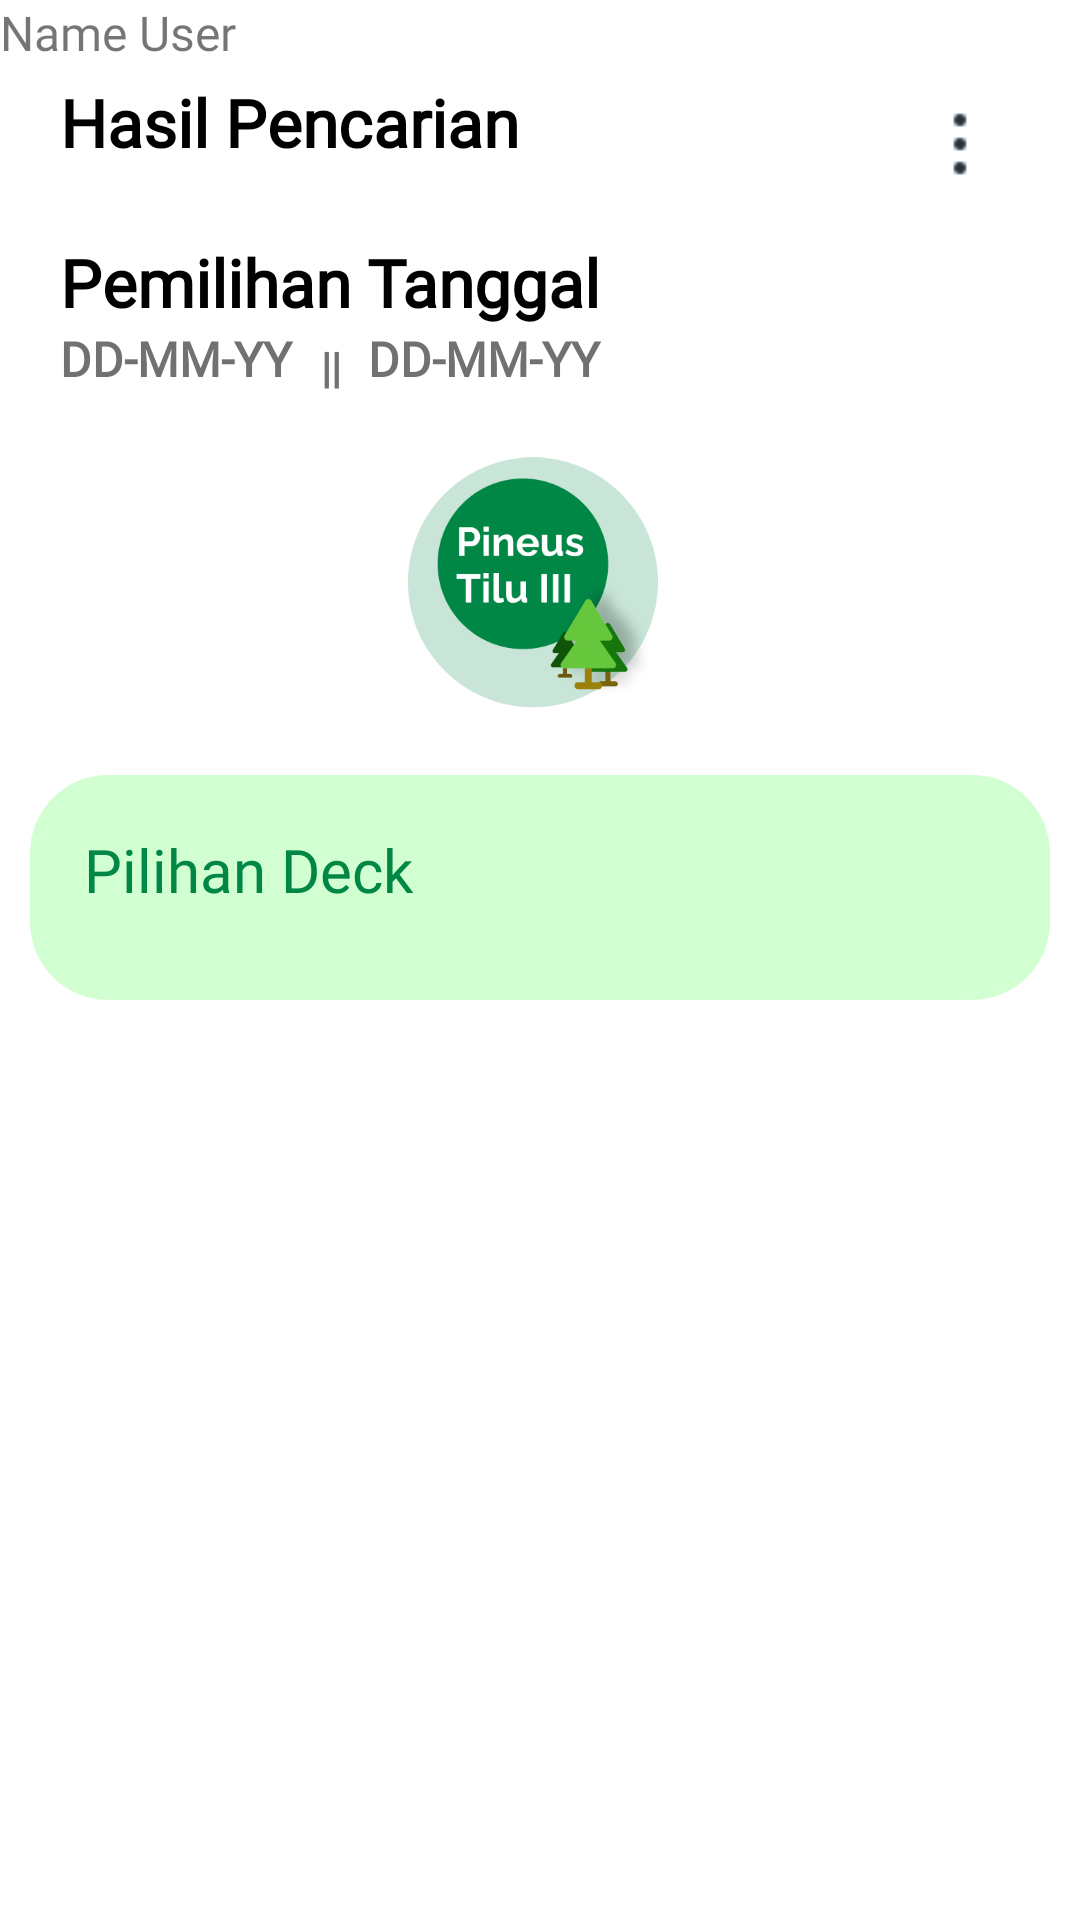

The Android layout XML behind this screen, and the referenced resources:
<!-- AndroidManifest.xml: application theme Theme.MyApplication -->
<!-- res/layout/activity_booking_page_list3.xml -->
<?xml version="1.0" encoding="utf-8"?>
<ScrollView xmlns:android="http://schemas.android.com/apk/res/android"
    xmlns:app="http://schemas.android.com/apk/res-auto"
    xmlns:tools="http://schemas.android.com/tools"
    tools:context=".BookingPageList3Activity"
    android:layout_width="match_parent"
    android:layout_height="wrap_content">

    <androidx.constraintlayout.widget.ConstraintLayout

        android:layout_width="match_parent"
        android:layout_height="match_parent"
        tools:context=".BookingPageListActivity">


        <TextView
            android:id="@+id/hasilpencarian"
            android:layout_width="wrap_content"
            android:layout_height="wrap_content"
            android:layout_marginStart="20dp"
            android:layout_marginTop="26dp"
            android:fontFamily="@font/raleway_extrabold"
            android:text="Hasil Pencarian"
            android:textColor="@color/hitam"
            android:textSize="22sp"
            android:textStyle="bold"
            app:layout_constraintStart_toStartOf="parent"
            app:layout_constraintTop_toTopOf="parent" />

        <ImageButton
            android:id="@+id/threedots_pp"
            android:layout_width="wrap_content"
            android:layout_height="wrap_content"
            android:layout_marginEnd="16dp"
            android:src="@drawable/menu"
            android:backgroundTint="@color/white"
            app:layout_constraintBottom_toBottomOf="@+id/hasilpencarian"
            app:layout_constraintEnd_toEndOf="parent"
            app:layout_constraintTop_toTopOf="@+id/hasilpencarian"
            app:layout_constraintVertical_bias="0.0"
            android:onClick="showPopupMenuEntertainDet"/>

        <ImageView
            android:id="@+id/imageView"
            android:layout_width="260dp"
            android:layout_height="wrap_content"
            android:layout_marginStart="16dp"
            android:layout_marginTop="12dp"
            android:background="@drawable/line_bookingpage"
            app:layout_constraintStart_toStartOf="parent"
            app:layout_constraintTop_toBottomOf="@id/hasilpencarian" />

        <TextView
            android:id="@+id/tanggal"
            android:layout_width="wrap_content"
            android:layout_height="wrap_content"
            android:layout_marginStart="20dp"
            android:text="DD-MM-YY"
            android:textColor="@color/abu"
            android:textSize="16sp"
            android:textStyle="bold"
            android:fontFamily="@font/raleway"
            app:layout_constraintStart_toStartOf="parent"
            app:layout_constraintTop_toBottomOf="@+id/pemilihantanggal" />

        <TextView
            android:layout_width="wrap_content"
            android:layout_height="wrap_content"
            app:layout_constraintStart_toEndOf="@+id/tanggal"
            app:layout_constraintEnd_toStartOf="@id/rangetanggal"
            app:layout_constraintTop_toTopOf="@id/rangetanggal"
            android:layout_marginTop="4dp"
            android:textStyle="bold"
            android:textColor="@color/abu"
            android:fontFamily="@font/raleway"
            android:text="||"/>

        <TextView
            android:id="@+id/rangetanggal"
            android:layout_width="wrap_content"
            android:layout_height="wrap_content"
            android:fontFamily="@font/raleway"
            android:text="DD-MM-YY"
            android:textColor="@color/abu"
            android:textSize="16sp"
            android:textStyle="bold"
            android:layout_marginStart="25dp"
            app:layout_constraintBottom_toBottomOf="@+id/tanggal"
            app:layout_constraintStart_toEndOf="@+id/tanggal"
            app:layout_constraintTop_toTopOf="@+id/tanggal" />

        <TextView
            android:id="@+id/NameUser"
            android:layout_width="wrap_content"
            android:layout_height="wrap_content"
            android:fontFamily="@font/poppinsbold"
            android:text="Name User"
            android:textSize="16sp"
            tools:layout_editor_absoluteX="15dp"
            tools:layout_editor_absoluteY="162dp" />

        <TextView
            android:id="@+id/pemilihantanggal"
            android:layout_width="wrap_content"
            android:layout_height="wrap_content"
            android:layout_marginStart="20dp"
            android:layout_marginTop="12dp"
            android:fontFamily="@font/raleway_bold"
            android:text="Pemilihan Tanggal"
            android:textColor="@color/hitam"
            android:textSize="22sp"
            android:textStyle="bold"
            app:layout_constraintStart_toStartOf="parent"
            app:layout_constraintTop_toTopOf="@+id/imageView" />

        <ImageView
            android:id="@+id/logodeklist3"
            android:layout_width="88dp"
            android:layout_height="88dp"
            android:layout_marginTop="20dp"
            android:src="@drawable/logodeklist3_bookingpagelist"
            app:layout_constraintEnd_toEndOf="parent"
            app:layout_constraintStart_toStartOf="parent"
            app:layout_constraintTop_toBottomOf="@+id/tanggal" />

        <LinearLayout
            android:layout_width="340dp"
            android:layout_height="wrap_content"
            android:layout_marginTop="20dp"
            android:background="@drawable/green_bg"
            android:orientation="vertical"
            android:padding="18dp"
            android:layout_marginBottom="20dp"
            app:layout_constraintBottom_toBottomOf="parent"
            app:layout_constraintEnd_toEndOf="parent"
            app:layout_constraintStart_toStartOf="parent"
            app:layout_constraintTop_toBottomOf="@id/logodeklist3">

            <TextView
                android:layout_width="wrap_content"
                android:layout_height="wrap_content"
                android:fontFamily="@font/raleway_bold"
                android:text="Pilihan Deck"
                android:textColor="@color/hijau"
                android:textSize="20sp" />

            <androidx.recyclerview.widget.RecyclerView
                android:id="@+id/view_decklist3"
                android:layout_width="wrap_content"
                android:layout_height="wrap_content"
                android:layout_marginTop="6dp"
                android:layout_marginBottom="6dp"
                android:orientation="vertical" />


        </LinearLayout>


    </androidx.constraintlayout.widget.ConstraintLayout>
</ScrollView>
<!-- resources referenced by this layout -->
<resources>
  <color name="abu">#717171</color>
  <color name="hijau">#008746</color>
  <color name="hitam">#000000</color>
  <color name="white">#FFFFFFFF</color>
  <!-- drawable green_bg (drawable) -->
  <?xml version="1.0" encoding="utf-8"?>
  <selector xmlns:android="http://schemas.android.com/apk/res/android">
  
      <item>
  
          <shape
              android:shape="rectangle">
  
              <solid
                  android:color="@color/hijau2"/>
  
              <corners
                  android:radius="26dp"
                  />
  
  
  
  
          </shape>
      </item>
  
  </selector>
  <!-- drawable logodeklist3_bookingpagelist: png bitmap (drawable, 25587 bytes) -->
  <!-- drawable menu: png bitmap (drawable, 222 bytes) -->
  <style name="Theme.MyApplication" parent="Theme.MaterialComponents.DayNight.NoActionBar">
          
          <item name="colorPrimary">@color/black</item>
          <item name="colorPrimaryVariant">@color/black</item>
          <item name="colorOnPrimary">@color/white</item>
          
          <item name="colorSecondary">@color/teal_200</item>
          <item name="colorSecondaryVariant">@color/teal_700</item>
          <item name="colorOnSecondary">@color/black</item>
          
          <item name="android:statusBarColor">?attr/colorPrimaryVariant</item>
          
      </style>
  <color name="hijau2">#D2FFD1</color>
  <color name="black">#FF000000</color>
  <color name="teal_200">#FF03DAC5</color>
  <color name="teal_700">#FF018786</color>
</resources>
